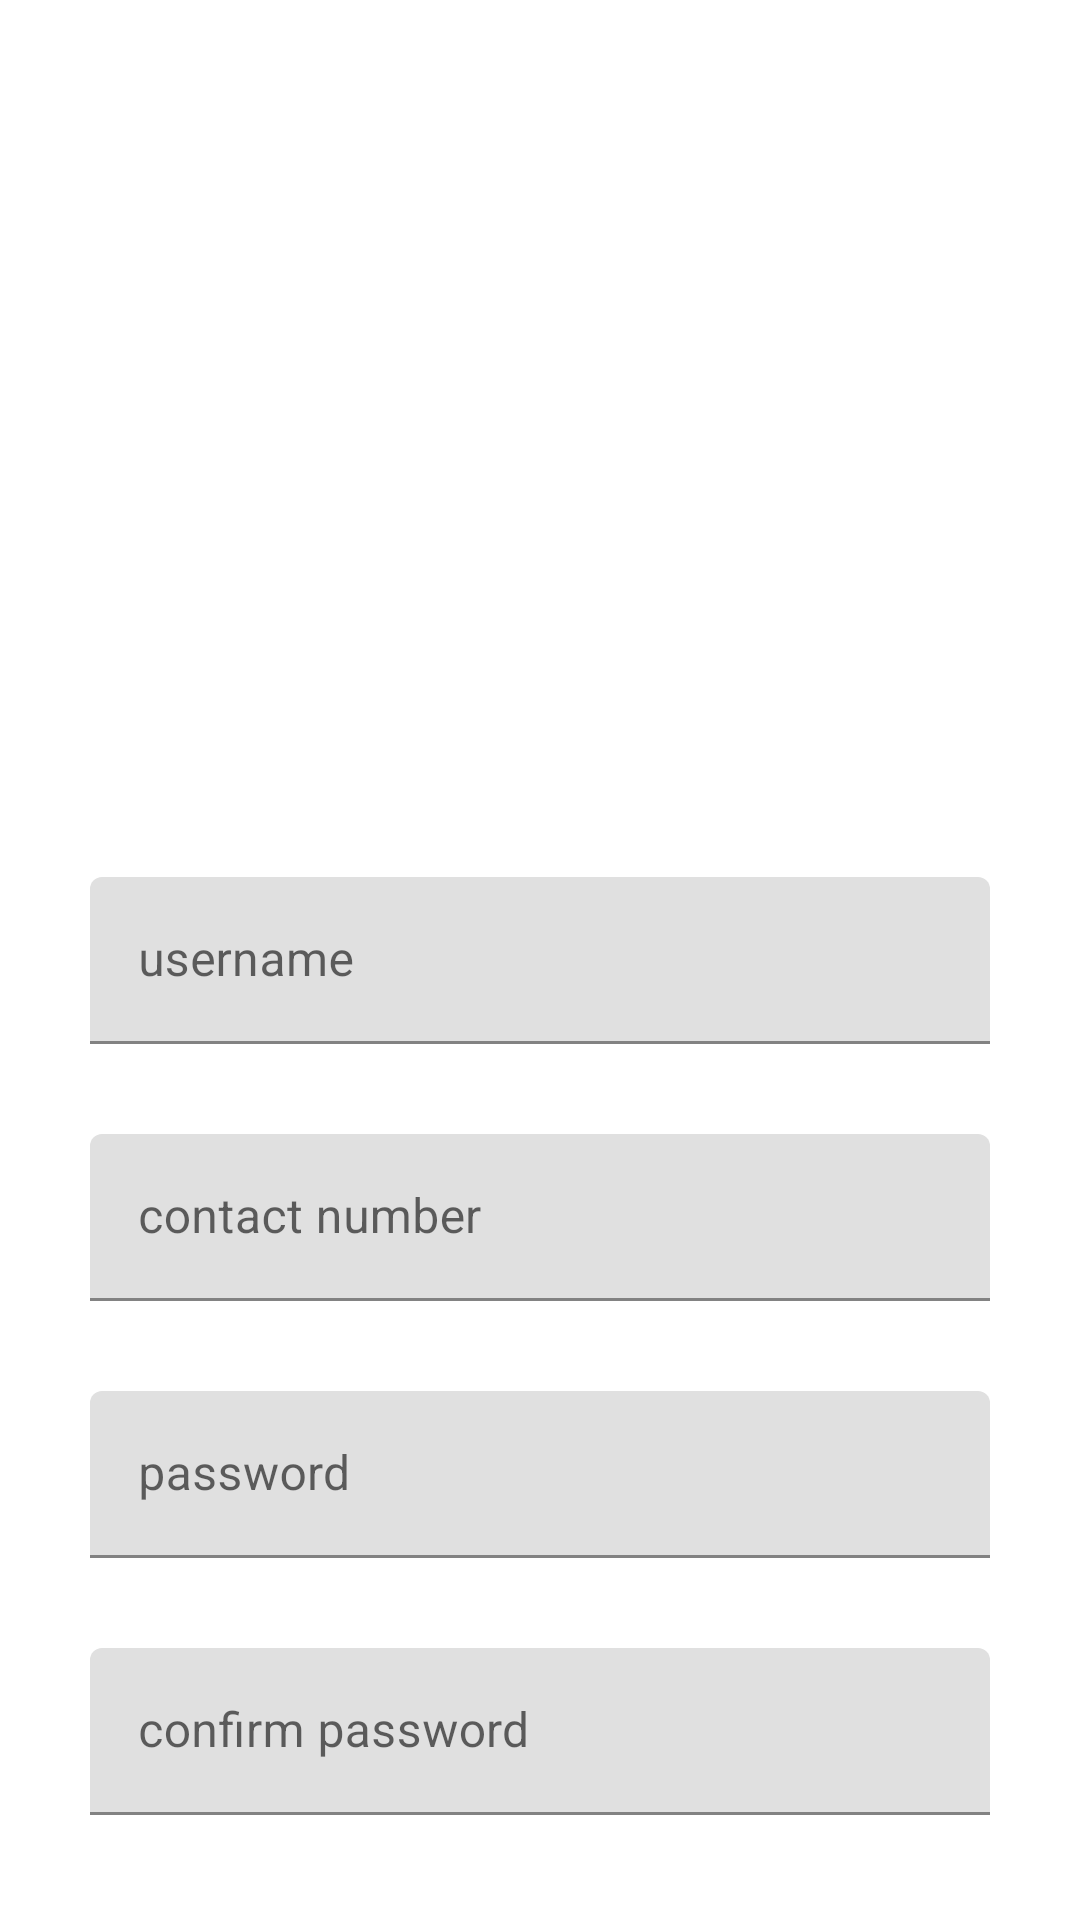

Here is an Android app screen rendered from its layout file. Give the layout XML and the strings, colors and styles it references.
<!-- AndroidManifest.xml: application theme Theme.Sahayatri -->
<!-- res/layout/activity_register.xml -->
<?xml version="1.0" encoding="utf-8"?>
<androidx.constraintlayout.widget.ConstraintLayout xmlns:android="http://schemas.android.com/apk/res/android"
    xmlns:app="http://schemas.android.com/apk/res-auto"
    xmlns:tools="http://schemas.android.com/tools"
    android:layout_width="match_parent"
    android:layout_height="match_parent"
    tools:context=".RegisterActivity">

    <com.google.android.material.textfield.TextInputLayout
        android:id="@+id/tvusername"
        android:layout_width="match_parent"
        android:layout_height="wrap_content"


        android:layout_marginStart="30dp"
        android:layout_marginEnd="30dp"

        app:layout_constraintBottom_toBottomOf="parent"
        app:layout_constraintEnd_toEndOf="parent"
        app:layout_constraintStart_toStartOf="parent"


        app:layout_constraintTop_toTopOf="parent"


        >

        <EditText
            android:id="@+id/edusername"
            android:layout_width="match_parent"
            android:layout_height="wrap_content"
            android:hint="username"

            tools:ignore="SpeakableTextPresentCheck"></EditText>

    </com.google.android.material.textfield.TextInputLayout>

    <com.google.android.material.textfield.TextInputLayout
        android:id="@+id/tvcontact"
        android:layout_width="match_parent"


        android:layout_height="wrap_content"
        android:layout_marginStart="30dp"
        android:layout_marginTop="30dp"

        android:layout_marginEnd="30dp"
        app:layout_constraintEnd_toEndOf="parent"
        app:layout_constraintStart_toStartOf="parent"

        app:layout_constraintTop_toBottomOf="@id/tvusername"

        >

        <EditText
            android:id="@+id/edcontact"
            android:layout_width="match_parent"
            android:layout_height="wrap_content"
            android:hint="contact number"

            tools:ignore="SpeakableTextPresentCheck,DuplicateClickableBoundsCheck"></EditText>

    </com.google.android.material.textfield.TextInputLayout>

    <com.google.android.material.textfield.TextInputLayout
        android:id="@+id/tvpassword"
        android:layout_width="match_parent"

        android:layout_height="wrap_content"

        android:layout_marginStart="30dp"
        android:layout_marginTop="30dp"
        android:layout_marginEnd="30dp"

        app:layout_constraintEnd_toEndOf="parent"
        app:layout_constraintStart_toStartOf="parent"

        app:layout_constraintTop_toBottomOf="@id/tvcontact"


        >

        <EditText
            android:id="@+id/edpassword"
            android:layout_width="match_parent"
            android:layout_height="wrap_content"
            android:hint="password"

            ></EditText>

    </com.google.android.material.textfield.TextInputLayout>

    <com.google.android.material.textfield.TextInputLayout
        android:id="@+id/tvcpassword"
        android:layout_width="match_parent"

        android:layout_height="wrap_content"
        android:layout_marginStart="30dp"
        android:layout_marginTop="30dp"

        android:layout_marginEnd="30dp"
        app:layout_constraintEnd_toEndOf="parent"
        app:layout_constraintStart_toStartOf="parent"
        app:layout_constraintTop_toBottomOf="@id/tvpassword">

        <EditText
            android:id="@+id/cpassword"
            android:layout_width="match_parent"
            android:layout_height="wrap_content"
            android:hint="confirm password"

            ></EditText>

    </com.google.android.material.textfield.TextInputLayout>

    <Button
        android:id="@+id/btnregister"
        android:layout_width="match_parent"
        android:layout_height="wrap_content"
        android:layout_margin="30dp"
        android:text="register"
        app:layout_constraintTop_toBottomOf="@id/tvcpassword"

        ></Button>

</androidx.constraintlayout.widget.ConstraintLayout>
<!-- resources referenced by this layout -->
<resources>
  <style name="Theme.Sahayatri" parent="Theme.MaterialComponents.DayNight.DarkActionBar">
          
          <item name="colorPrimary">@color/purple_500</item>
          <item name="colorPrimaryVariant">@color/purple_700</item>
          <item name="colorOnPrimary">@color/white</item>
          
          <item name="colorSecondary">@color/teal_200</item>
          <item name="colorSecondaryVariant">@color/teal_700</item>
          <item name="colorOnSecondary">@color/black</item>
          
          <item name="android:statusBarColor" tools:targetApi="l">?attr/colorPrimaryVariant</item>
          
      </style>
  <!-- not gathered from this repository: default colours our renderer supplied (Android Studio template values) -->
  <color name="purple_500">#FF6200EE</color>
  <color name="purple_700">#FF3700B3</color>
  <color name="teal_200">#FF03DAC5</color>
  <color name="teal_700">#FF018786</color>
  <color name="black">#FF000000</color>
  <color name="white">#FFFFFFFF</color>
</resources>
